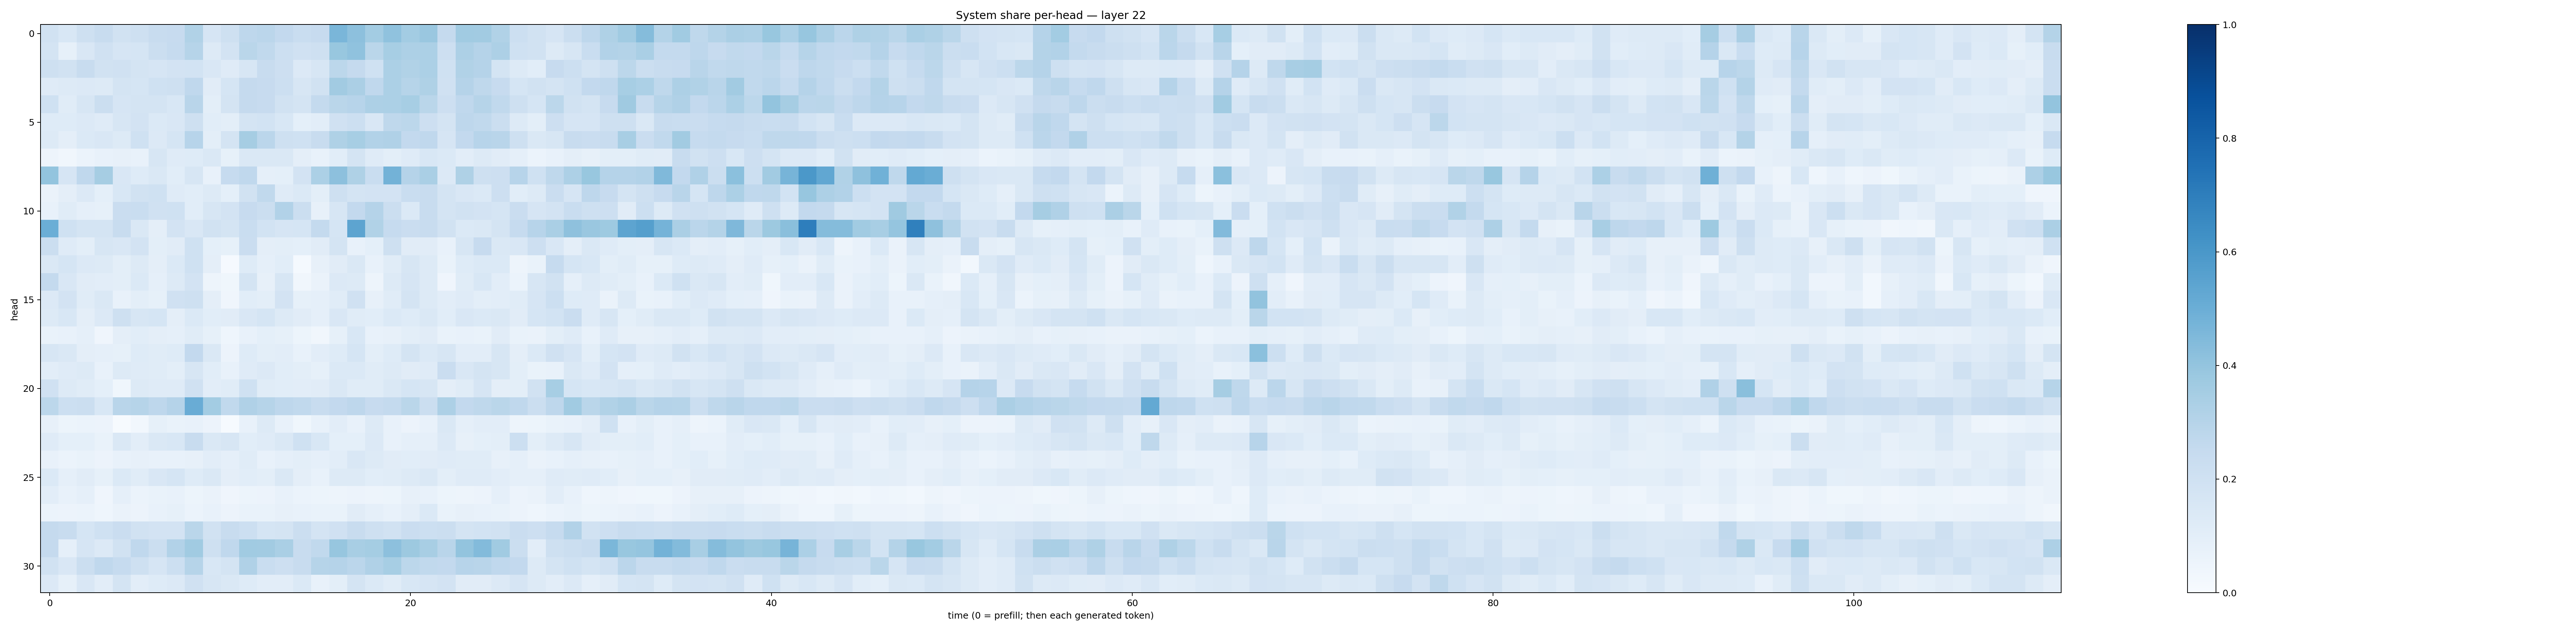

The table this chart was drawn from, first rows:
0.19439147, 0.15362166, 0.20601146, 0.23522007, 0.18818791, 0.20811746, 0.23546597, 0.2422469, 0.31308392, 0.164978, 0.205326, 0.27693576, 0.2824101, 0.26160312, 0.23047929, 0.24270035, 0.4611773, 0.41662952, 0.35619944, 0.40639293, 0.35613674, 0.38365212, 0.25286627, 0.3659524
0.1785, 0.08563, 0.1511, 0.1972, 0.1663, 0.1716, 0.2196, 0.2478, 0.3002, 0.1313, 0.1829, 0.287, 0.2634, 0.2176, 0.1985, 0.2099, 0.3877, 0.4098, 0.2853, 0.3448, 0.3259, 0.331, 0.2133, 0.3247
0.2097, 0.193, 0.2353, 0.1905, 0.1983, 0.1759, 0.1674, 0.182, 0.1867, 0.1505, 0.1186, 0.158, 0.2391, 0.2146, 0.1367, 0.1628, 0.2802, 0.2512, 0.2004, 0.3297, 0.3142, 0.3288, 0.2005, 0.3131
0.1203, 0.1269, 0.1338, 0.1295, 0.1757, 0.17, 0.2002, 0.204, 0.2663, 0.1099, 0.1714, 0.2504, 0.245, 0.2166, 0.1595, 0.1931, 0.3616, 0.3321, 0.2668, 0.3302, 0.2987, 0.3231, 0.1978, 0.3045
0.2008, 0.1139, 0.1623, 0.2204, 0.1641, 0.1779, 0.1776, 0.153, 0.2918, 0.1005, 0.1776, 0.2513, 0.2425, 0.193, 0.1723, 0.2542, 0.2878, 0.2962, 0.3247, 0.3295, 0.3473, 0.2886, 0.2131, 0.2687
0.1228, 0.122, 0.1351, 0.1211, 0.1603, 0.1835, 0.1406, 0.1509, 0.2077, 0.107, 0.1013, 0.1752, 0.1863, 0.1531, 0.09369, 0.1048, 0.1972, 0.2156, 0.1502, 0.2723, 0.2807, 0.2133, 0.1762, 0.2741
0.1318, 0.0972, 0.1368, 0.1497, 0.1318, 0.1999, 0.1363, 0.17, 0.2932, 0.09975, 0.1743, 0.3513, 0.283, 0.2096, 0.201, 0.2351, 0.3208, 0.3473, 0.3088, 0.3182, 0.2587, 0.2686, 0.1655, 0.2595
0.05013, 0.0331, 0.0624, 0.07723, 0.08145, 0.07721, 0.1582, 0.1187, 0.1219, 0.1435, 0.0843, 0.143, 0.1467, 0.1442, 0.09609, 0.07337, 0.1055, 0.1793, 0.1184, 0.09862, 0.1201, 0.1548, 0.1367, 0.1043
0.3992, 0.1646, 0.2691, 0.3516, 0.1504, 0.1217, 0.1422, 0.1055, 0.1617, 0.07349, 0.2495, 0.2685, 0.08672, 0.09018, 0.1822, 0.3291, 0.415, 0.3218, 0.2314, 0.4773, 0.3046, 0.3396, 0.1365, 0.3238
0.06612, 0.09677, 0.1356, 0.09036, 0.1524, 0.1894, 0.2012, 0.1201, 0.106, 0.1273, 0.09178, 0.1876, 0.2651, 0.1175, 0.1398, 0.09792, 0.2092, 0.1769, 0.1831, 0.1811, 0.2338, 0.2376, 0.1743, 0.1494
0.07802, 0.1139, 0.08753, 0.08247, 0.2294, 0.2333, 0.1975, 0.2028, 0.1075, 0.1603, 0.1821, 0.2448, 0.2231, 0.309, 0.2239, 0.08126, 0.1573, 0.2604, 0.3032, 0.2229, 0.1404, 0.2398, 0.1741, 0.1883
0.4965, 0.1999, 0.1724, 0.173, 0.2409, 0.1423, 0.09435, 0.1805, 0.1497, 0.1921, 0.1775, 0.231, 0.1874, 0.1656, 0.1706, 0.2549, 0.1689, 0.5395, 0.3135, 0.2492, 0.2288, 0.2409, 0.1945, 0.1381
0.2221, 0.1203, 0.1009, 0.1569, 0.1507, 0.1797, 0.09778, 0.113, 0.2011, 0.09157, 0.08364, 0.2292, 0.09481, 0.1012, 0.09208, 0.1114, 0.1765, 0.07625, 0.09221, 0.208, 0.1128, 0.1098, 0.07766, 0.164
0.1425, 0.1689, 0.1353, 0.1318, 0.1006, 0.1289, 0.09756, 0.1385, 0.1993, 0.0965, 0.008771, 0.1212, 0.08747, 0.1077, 0.01248, 0.08193, 0.1112, 0.1458, 0.07242, 0.1145, 0.157, 0.1256, 0.06868, 0.1232
0.255, 0.1501, 0.1096, 0.1049, 0.09884, 0.1392, 0.08783, 0.1325, 0.1798, 0.0481, 0.03803, 0.1721, 0.08051, 0.1615, 0.03331, 0.06585, 0.1362, 0.1273, 0.04923, 0.1317, 0.1679, 0.1255, 0.04045, 0.115
0.1353, 0.1812, 0.1145, 0.1428, 0.07503, 0.09801, 0.0858, 0.1972, 0.2096, 0.09738, 0.04127, 0.107, 0.0978, 0.1822, 0.08312, 0.08919, 0.117, 0.1992, 0.08199, 0.1134, 0.1744, 0.1276, 0.1016, 0.119
0.1321, 0.1535, 0.09601, 0.1359, 0.2101, 0.1632, 0.1685, 0.09753, 0.137, 0.109, 0.1096, 0.1502, 0.1704, 0.1266, 0.1129, 0.08755, 0.1492, 0.1142, 0.1056, 0.14, 0.1213, 0.1453, 0.1079, 0.1521
0.06962, 0.07348, 0.08671, 0.0429, 0.09575, 0.1058, 0.09569, 0.08955, 0.1154, 0.08406, 0.0452, 0.07744, 0.09088, 0.08208, 0.05301, 0.03206, 0.08593, 0.1528, 0.07757, 0.07998, 0.1009, 0.1116, 0.06845, 0.07805
0.1603, 0.1423, 0.09637, 0.08741, 0.08267, 0.1225, 0.1144, 0.122, 0.2579, 0.144, 0.05856, 0.1213, 0.1006, 0.1033, 0.0719, 0.1016, 0.124, 0.1686, 0.1011, 0.1225, 0.176, 0.1387, 0.1576, 0.1044
0.104, 0.1199, 0.1296, 0.07655, 0.1325, 0.1184, 0.1143, 0.1013, 0.162, 0.1088, 0.07454, 0.1184, 0.1359, 0.1059, 0.09868, 0.08212, 0.1396, 0.1374, 0.1152, 0.1319, 0.1132, 0.1189, 0.2284, 0.1522
0.1981, 0.1281, 0.1158, 0.09365, 0.03692, 0.1318, 0.118, 0.1174, 0.1977, 0.1045, 0.1138, 0.1998, 0.1149, 0.1078, 0.1039, 0.1122, 0.1419, 0.1148, 0.1155, 0.1412, 0.1687, 0.1628, 0.09428, 0.1134
0.2777, 0.2161, 0.2218, 0.1557, 0.2905, 0.2971, 0.2769, 0.3015, 0.5062, 0.3593, 0.2656, 0.318, 0.2972, 0.2756, 0.2617, 0.2379, 0.2586, 0.2737, 0.2427, 0.2548, 0.2887, 0.2244, 0.3261, 0.2588
0.0818, 0.05144, 0.06048, 0.0575, 0.006321, 0.02979, 0.08531, 0.06836, 0.07741, 0.05552, 0.006559, 0.07403, 0.1256, 0.07171, 0.03683, 0.07767, 0.1021, 0.07762, 0.1254, 0.07106, 0.05804, 0.07673, 0.1427, 0.08838
0.1178, 0.09105, 0.09117, 0.06905, 0.1446, 0.1029, 0.1447, 0.1556, 0.2391, 0.146, 0.1574, 0.1081, 0.1202, 0.1407, 0.2029, 0.1542, 0.09039, 0.09055, 0.1334, 0.07373, 0.08814, 0.08617, 0.1361, 0.08055
0.07525, 0.05947, 0.0665, 0.05604, 0.07348, 0.08067, 0.07438, 0.07373, 0.08159, 0.1049, 0.08601, 0.1137, 0.07544, 0.08697, 0.101, 0.0868, 0.1038, 0.152, 0.1292, 0.1097, 0.1067, 0.1131, 0.1188, 0.1167
0.1396, 0.08632, 0.1111, 0.08402, 0.1401, 0.1153, 0.151, 0.1693, 0.1216, 0.1462, 0.09558, 0.1089, 0.09932, 0.1418, 0.09414, 0.07739, 0.1298, 0.126, 0.1074, 0.115, 0.1289, 0.1449, 0.09926, 0.1198
0.1049, 0.07758, 0.08657, 0.04295, 0.08643, 0.05975, 0.06696, 0.07326, 0.05275, 0.06419, 0.04125, 0.0514, 0.05711, 0.07439, 0.06165, 0.0514, 0.05032, 0.05693, 0.04833, 0.05305, 0.08098, 0.0736, 0.05247, 0.04949
0.06033, 0.05525, 0.06156, 0.04468, 0.06367, 0.05829, 0.07206, 0.084, 0.05886, 0.07644, 0.0575, 0.06658, 0.06935, 0.07957, 0.07626, 0.06768, 0.06898, 0.1108, 0.08975, 0.07155, 0.0972, 0.1386, 0.06911, 0.0789
0.2519, 0.2388, 0.1688, 0.2024, 0.2291, 0.1907, 0.1818, 0.1799, 0.287, 0.1884, 0.2382, 0.2155, 0.1718, 0.1775, 0.2228, 0.1723, 0.1984, 0.2379, 0.2083, 0.1915, 0.2271, 0.2163, 0.2228, 0.179
0.2529, 0.08619, 0.1676, 0.133, 0.1913, 0.2658, 0.2214, 0.3106, 0.3658, 0.2105, 0.2695, 0.3645, 0.3599, 0.3371, 0.235, 0.2646, 0.3929, 0.3423, 0.3553, 0.4145, 0.3768, 0.343, 0.2924, 0.3988
0.193, 0.1504, 0.2247, 0.2694, 0.2499, 0.2062, 0.1646, 0.2173, 0.2989, 0.1546, 0.1723, 0.3191, 0.2325, 0.2117, 0.2363, 0.2982, 0.3046, 0.2841, 0.3168, 0.3451, 0.2797, 0.2643, 0.2592, 0.2962
0.1336, 0.0851, 0.1487, 0.1044, 0.1759, 0.102, 0.1238, 0.1363, 0.197, 0.1588, 0.146, 0.1227, 0.1034, 0.1045, 0.1406, 0.07494, 0.1003, 0.1734, 0.1387, 0.1158, 0.1555, 0.1668, 0.1812, 0.1132
